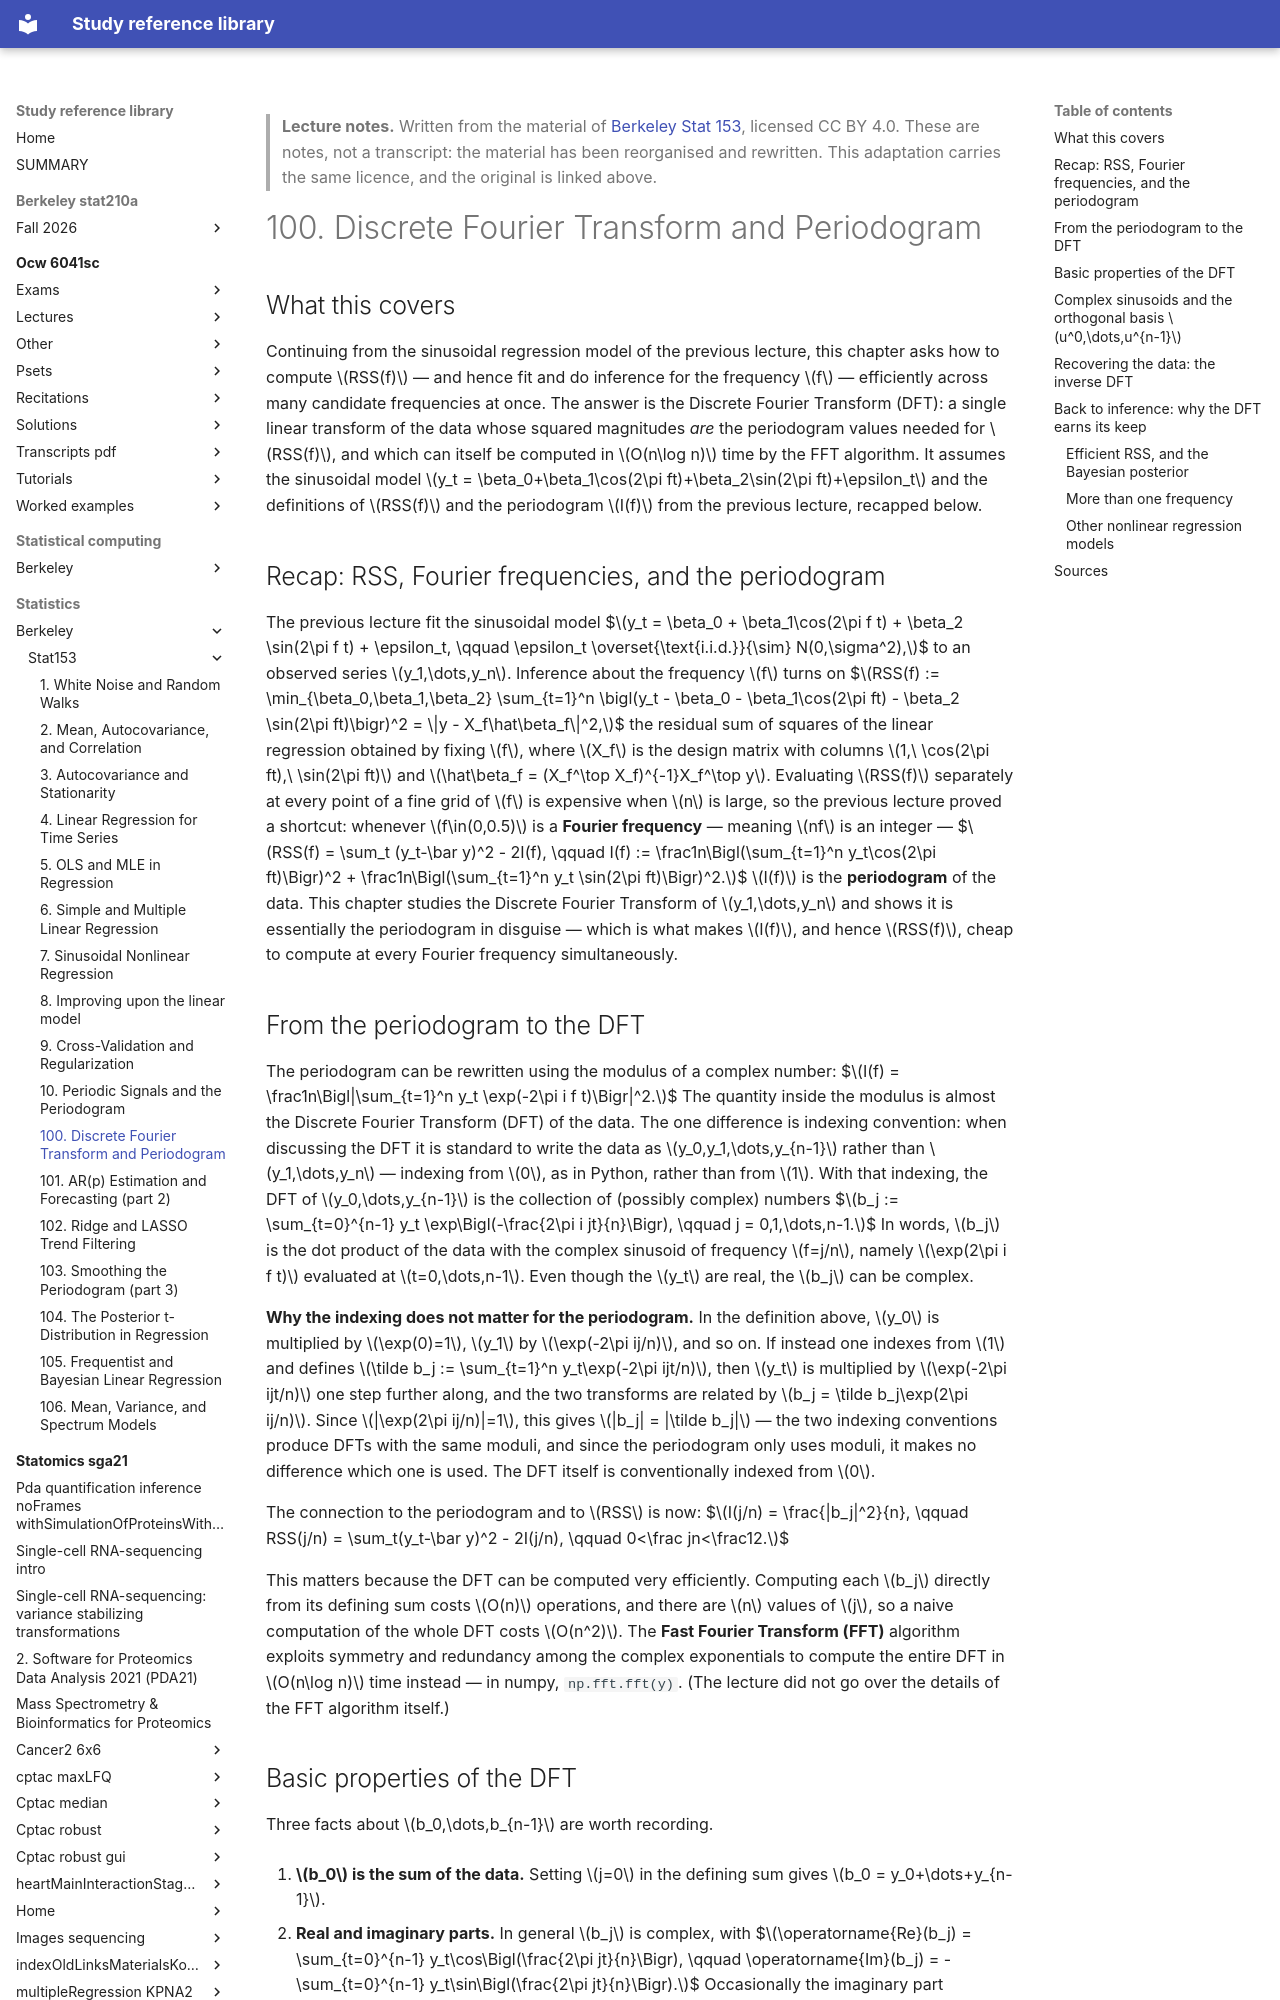

repository: Claptar/knowledge-base-library · page: statistics/berkeley/stat153/100-discrete-fourier-transform-and-periodogram/index.html · generator: mkdocs

---
title: "100. Discrete Fourier Transform and Periodogram"
course: "Berkeley Stat 153"
chapter: 100
source: "https://github.com/berkeley-stat153"
licence: "CC BY 4.0"
written: "2026-09-20"
---

> **Lecture notes.** Written from the material of [Berkeley Stat 153](https://github.com/berkeley-stat153), licensed CC BY 4.0. These are notes, not a transcript: the material has been reorganised and rewritten. This adaptation carries the same licence, and the original is linked above.

# 100. Discrete Fourier Transform and Periodogram

## What this covers

Continuing from the sinusoidal regression model of the previous lecture, this chapter asks how to
compute $RSS(f)$ — and hence fit and do inference for the frequency $f$ — efficiently across many
candidate frequencies at once. The answer is the Discrete Fourier Transform (DFT): a single linear
transform of the data whose squared magnitudes *are* the periodogram values needed for $RSS(f)$,
and which can itself be computed in $O(n\log n)$ time by the FFT algorithm. It assumes the
sinusoidal model $y_t = \beta_0+\beta_1\cos(2\pi ft)+\beta_2\sin(2\pi ft)+\epsilon_t$ and the
definitions of $RSS(f)$ and the periodogram $I(f)$ from the previous lecture, recapped below.

## Recap: RSS, Fourier frequencies, and the periodogram

The previous lecture fit the sinusoidal model
$$y_t = \beta_0 + \beta_1\cos(2\pi f t) + \beta_2 \sin(2\pi f t) + \epsilon_t, \qquad \epsilon_t \overset{\text{i.i.d.}}{\sim} N(0,\sigma^2),$$
to an observed series $y_1,\dots,y_n$. Inference about the frequency $f$ turns on
$$RSS(f) := \min_{\beta_0,\beta_1,\beta_2} \sum_{t=1}^n \bigl(y_t - \beta_0 - \beta_1\cos(2\pi ft) - \beta_2 \sin(2\pi ft)\bigr)^2 = \|y - X_f\hat\beta_f\|^2,$$
the residual sum of squares of the linear regression obtained by fixing $f$, where $X_f$ is the design
matrix with columns $1,\ \cos(2\pi ft),\ \sin(2\pi ft)$ and $\hat\beta_f = (X_f^\top X_f)^{-1}X_f^\top y$.
Evaluating $RSS(f)$ separately at every point of a fine grid of $f$ is expensive when $n$ is large, so
the previous lecture proved a shortcut: whenever $f\in(0,0.5)$ is a **Fourier frequency** — meaning
$nf$ is an integer —
$$RSS(f) = \sum_t (y_t-\bar y)^2 - 2I(f), \qquad I(f) := \frac1n\Bigl(\sum_{t=1}^n y_t\cos(2\pi ft)\Bigr)^2 + \frac1n\Bigl(\sum_{t=1}^n y_t \sin(2\pi ft)\Bigr)^2.$$
$I(f)$ is the **periodogram** of the data. This chapter studies the Discrete Fourier Transform of
$y_1,\dots,y_n$ and shows it is essentially the periodogram in disguise — which is what makes $I(f)$,
and hence $RSS(f)$, cheap to compute at every Fourier frequency simultaneously.

## From the periodogram to the DFT

The periodogram can be rewritten using the modulus of a complex number:
$$I(f) = \frac1n\Bigl|\sum_{t=1}^n y_t \exp(-2\pi i f t)\Bigr|^2.$$
The quantity inside the modulus is almost the Discrete Fourier Transform (DFT) of the data. The one
difference is indexing convention: when discussing the DFT it is standard to write the data as
$y_0,y_1,\dots,y_{n-1}$ rather than $y_1,\dots,y_n$ — indexing from $0$, as in Python, rather than from
$1$. With that indexing, the DFT of $y_0,\dots,y_{n-1}$ is the collection of (possibly complex) numbers
$$b_j := \sum_{t=0}^{n-1} y_t \exp\Bigl(-\frac{2\pi i jt}{n}\Bigr), \qquad j = 0,1,\dots,n-1.$$
In words, $b_j$ is the dot product of the data with the complex sinusoid of frequency $f=j/n$, namely
$\exp(2\pi i f t)$ evaluated at $t=0,\dots,n-1$. Even though the $y_t$ are real, the $b_j$ can be
complex.

**Why the indexing does not matter for the periodogram.** In the definition above, $y_0$ is multiplied
by $\exp(0)=1$, $y_1$ by $\exp(-2\pi ij/n)$, and so on. If instead one indexes from $1$ and defines
$\tilde b_j := \sum_{t=1}^n y_t\exp(-2\pi ijt/n)$, then $y_t$ is multiplied by $\exp(-2\pi ijt/n)$ one
step further along, and the two transforms are related by $b_j = \tilde b_j\exp(2\pi ij/n)$. Since
$|\exp(2\pi ij/n)|=1$, this gives $|b_j| = |\tilde b_j|$ — the two indexing conventions produce DFTs
with the same moduli, and since the periodogram only uses moduli, it makes no difference which one is
used. The DFT itself is conventionally indexed from $0$.

The connection to the periodogram and to $RSS$ is now:
$$I(j/n) = \frac{|b_j|^2}{n}, \qquad RSS(j/n) = \sum_t(y_t-\bar y)^2 - 2I(j/n), \qquad 0<\frac jn<\frac12.$$

This matters because the DFT can be computed very efficiently. Computing each $b_j$ directly from its
defining sum costs $O(n)$ operations, and there are $n$ values of $j$, so a naive computation of the
whole DFT costs $O(n^2)$. The **Fast Fourier Transform (FFT)** algorithm exploits symmetry and
redundancy among the complex exponentials to compute the entire DFT in $O(n\log n)$ time instead — in
numpy, `np.fft.fft(y)`. (The lecture did not go over the details of the FFT algorithm itself.)
